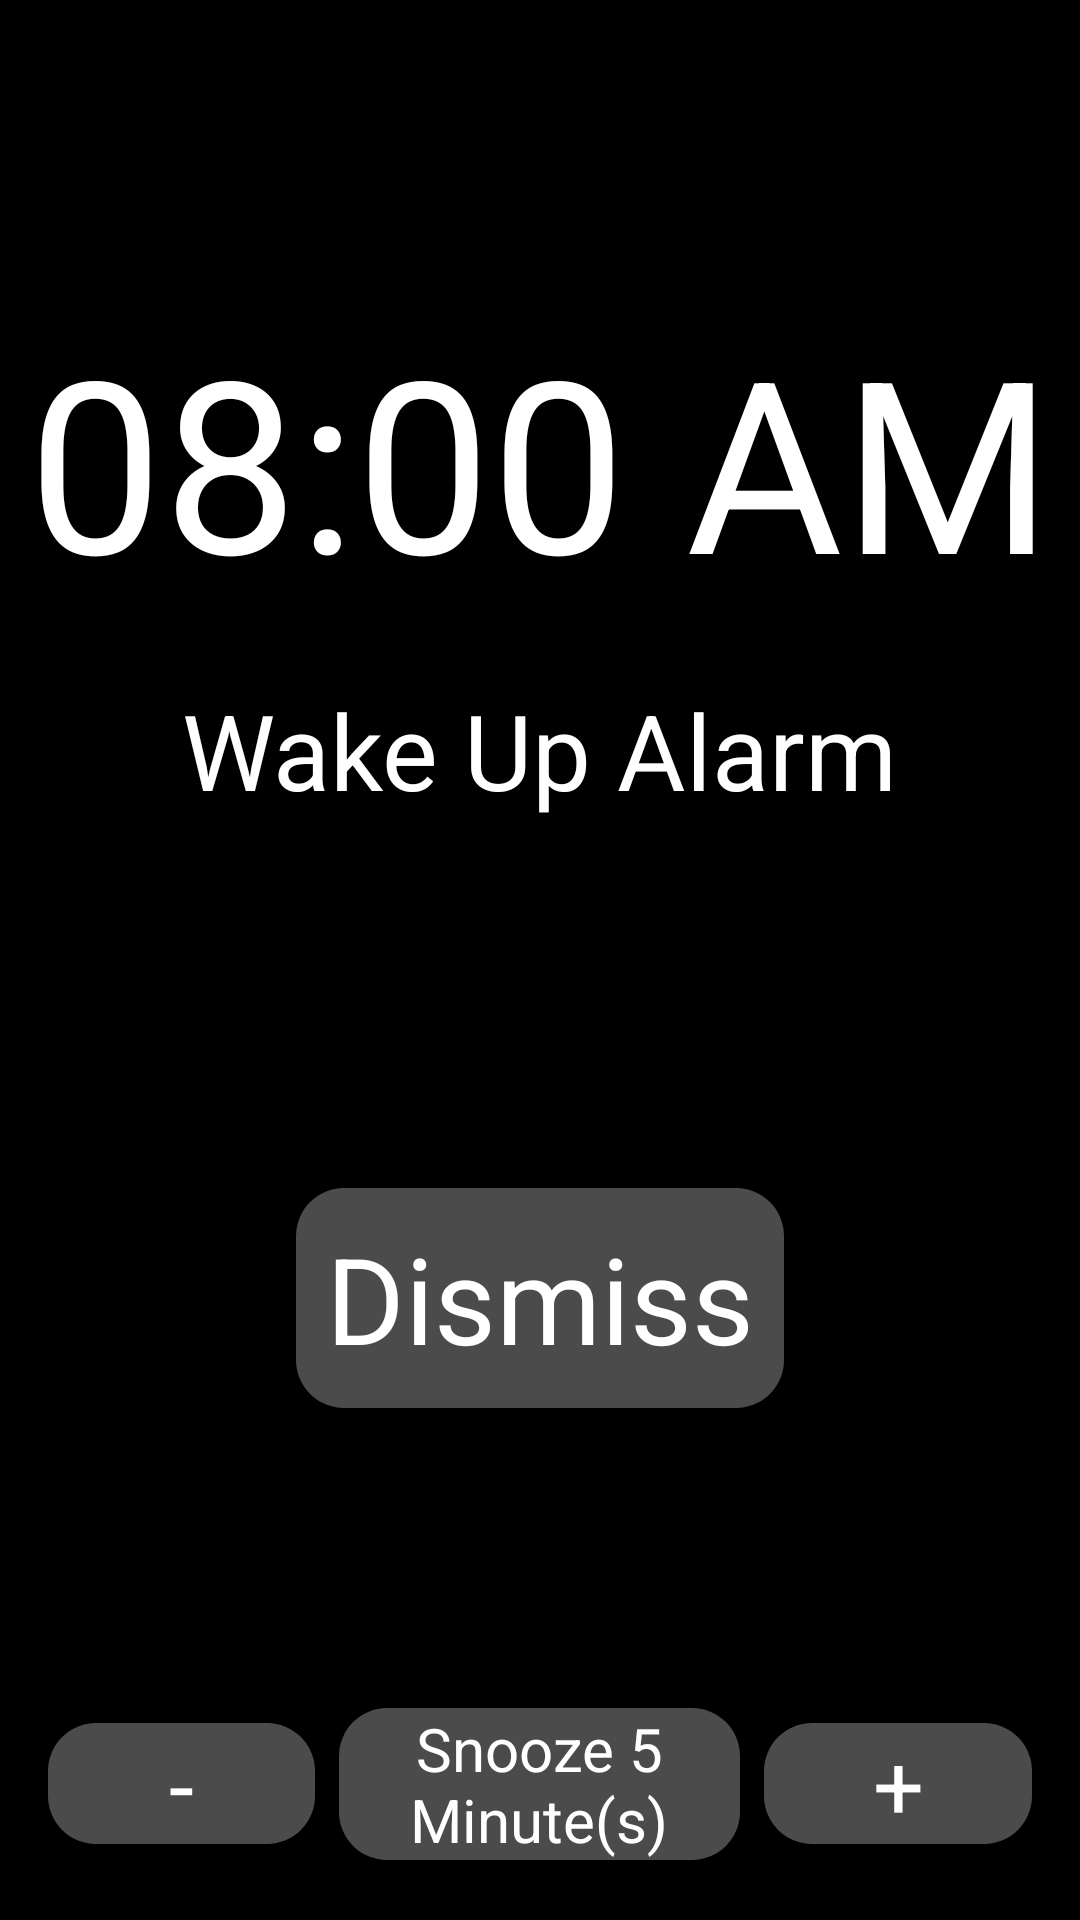

Here is an Android app screen rendered from its layout file. Give the layout XML and the strings, colors and styles it references.
<!-- AndroidManifest.xml: activity theme android:Theme.Translucent.NoTitleBar.Fullscreen -->
<!-- res/layout/activity_alarm_alert.xml -->
<?xml version="1.0" encoding="utf-8"?>
<androidx.constraintlayout.widget.ConstraintLayout xmlns:android="http://schemas.android.com/apk/res/android"
    android:layout_width="match_parent"
    android:layout_height="match_parent"
    xmlns:app="http://schemas.android.com/apk/res-auto"
    android:background="@color/black">

        <TextView
            android:id="@+id/textViewAlarmTime"
            android:layout_width="wrap_content"
            android:layout_height="wrap_content"
            android:textColor="@color/white"
            android:textSize="80dp"
            android:text="08:00 AM"
            android:layout_marginTop="100dp"
            app:layout_constraintEnd_toEndOf="parent"
            app:layout_constraintStart_toStartOf="parent"
            app:layout_constraintTop_toTopOf="parent" />

        <TextView
            android:id="@+id/textViewAlarmName"
            android:layout_width="wrap_content"
            android:layout_height="wrap_content"
            android:textColor="@color/white"
            android:textSize="35sp"
            android:layout_marginTop="20dp"
            android:text="Wake Up Alarm"
            app:layout_constraintEnd_toEndOf="parent"
            app:layout_constraintStart_toStartOf="parent"
            app:layout_constraintTop_toBottomOf="@+id/textViewAlarmTime" />

        
        <Button
            android:id="@+id/buttonDismiss"
            android:layout_width="wrap_content"
            android:layout_height="wrap_content"
            android:layout_gravity="center_horizontal|bottom"
            android:backgroundTint="@color/clicked_item_background"
            android:textColor="@color/white"
            android:text="Dismiss"
            android:textSize="40dp"
            android:layout_marginTop="20dp"
            android:layout_centerHorizontal="true"
            app:layout_constraintBottom_toTopOf="@+id/linearLayoutSnooze"
            app:layout_constraintStart_toStartOf="parent"
            app:layout_constraintEnd_toEndOf="parent"
            android:layout_marginBottom="100dp"
            android:padding="10dp"
            android:background="@drawable/rounded_background" />

        
        <LinearLayout
            android:id="@+id/linearLayoutSnooze"
            android:layout_width="match_parent"
            android:layout_height="wrap_content"
            android:orientation="horizontal"
            android:gravity="center"
            android:layout_marginTop="20dp"
            android:paddingStart="16dp"
            android:paddingEnd="16dp"
            app:layout_constraintBottom_toBottomOf="parent"
            app:layout_constraintStart_toStartOf="parent"
            app:layout_constraintEnd_toEndOf="parent"
            android:layout_marginBottom="20dp">

            
            <Button
                android:id="@+id/buttonSnoozeMinus"
                android:layout_width="0dp"
                android:layout_height="wrap_content"
                android:layout_weight="1"
                android:text="-"
                android:textSize="30sp"
                android:textColor="@color/white"
                android:layout_marginEnd="8dp"
                android:background="@drawable/rounded_background"
                android:backgroundTint="@color/clicked_item_background" />

            
            <Button
                android:id="@+id/buttonSnooze"
                android:layout_width="0dp"
                android:layout_height="wrap_content"
                android:layout_weight="1.5"
                android:text="Snooze 5 Minute(s)"
                android:textSize="20sp"
                android:textColor="@color/white"
                android:background="@drawable/rounded_background"
                android:backgroundTint="@color/clicked_item_background" />

            
            <Button
                android:id="@+id/buttonSnoozePlus"
                android:layout_width="0dp"
                android:layout_height="wrap_content"
                android:layout_weight="1"
                android:text="+"
                android:layout_marginStart="8dp"
                android:textSize="30sp"
                android:textColor="@color/white"
                android:background="@drawable/rounded_background"
                android:backgroundTint="@color/clicked_item_background" />
        </LinearLayout>

</androidx.constraintlayout.widget.ConstraintLayout>
<!-- resources referenced by this layout -->
<resources>
  <color name="black">#FF000000</color>
  <color name="clicked_item_background">#4b4b4b</color>
  <color name="white">#FFFFFFFF</color>
  <!-- drawable rounded_background (drawable) -->
  <?xml version="1.0" encoding="utf-8"?>
  <shape xmlns:android="http://schemas.android.com/apk/res/android">
      <solid android:color="#2C2C2C"/> 
      <corners android:radius="16dp"/> 
  </shape>
</resources>
